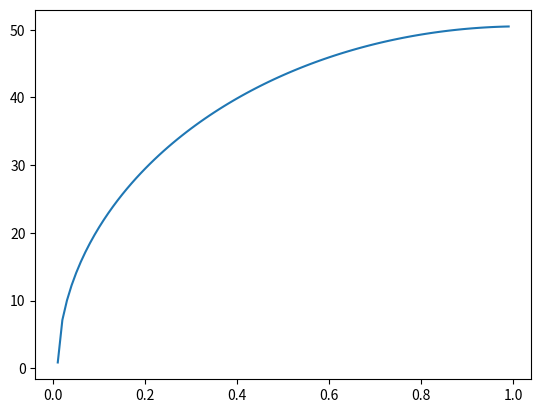

The matplotlib source for this figure:
import numpy as np
import matplotlib.pyplot as plt


def main():
    x = 0.01
    x_array = []
    y_array = []
    while x <= 1:
        y = np.sqrt(-(50 * (1 - 2 * x) + 2500 * x * (x - 2)))
        x_array.append(x)
        y_array.append(y)
        x = x + 0.01

    plt.plot(x_array, y_array)
    plt.savefig('y=f(x).png', dpi=90)
    plt.show()


if __name__ == "__main__":
    main()
